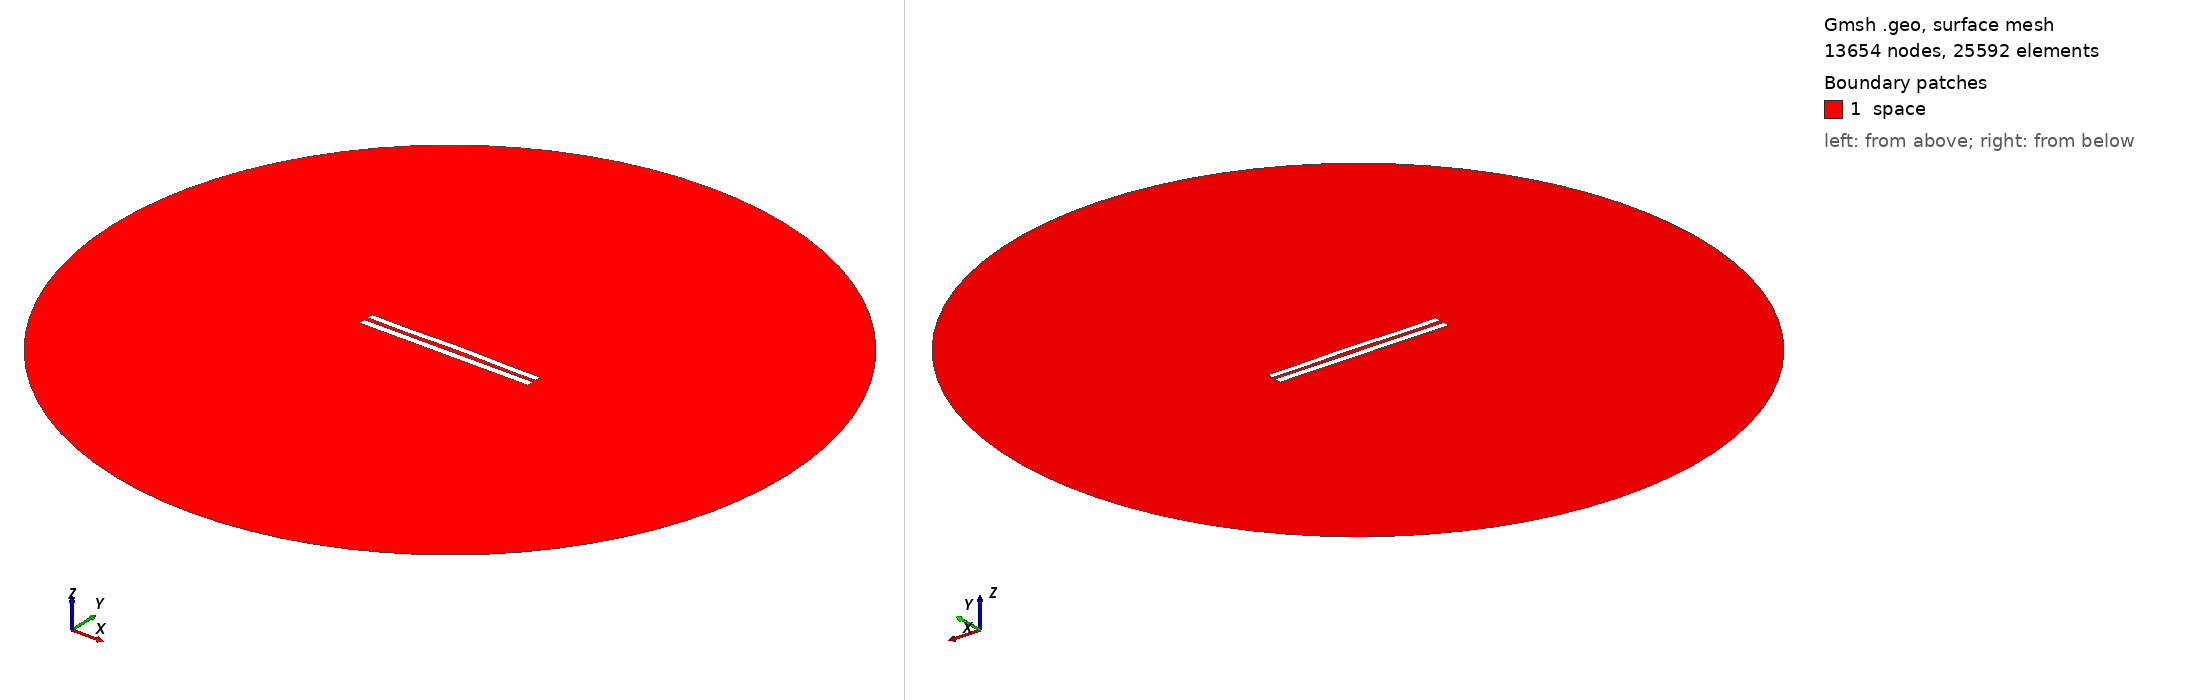

Gmsh geometry script, surface-meshed: 13654 nodes, 25592 surface elements. Boundary patches (legend numbers): 1 space. Left view from above one corner, right view from below the opposite corner. Legend entries are the model's physical surfaces. The drawing asked Gmsh for element sizes between 1% and 20% of the model's largest extent; the script's own settings can give other sizes.

=== 5856.geo (drawn) ===
//---------------------------------------
// Geometry kernel
//---------------------------------------

SetFactory("OpenCASCADE");



//---------------------------------------
// Parameters of the geometry
//---------------------------------------

// Overetch of the upper plate
overetch = 0.125;

// Distance between the plates
distance = 2.5;

// Discretization over the x axis (for the deformation)
nx = 50; 

// Length of the plate
L = 100 - overetch; 

// Number of modes
n = 4; 

// 1st mode coefficient
coeff(1) = -0.075;
beta(1) = 0.596864 * 3.1415926535 / L;

// 2nd mode coefficient
coeff(2) = 0.15;
beta(2) = 1.49418 * 3.1415926535 / L;

// 3rd mode coefficient
coeff(3) = -0.075;
beta(3) = 2.50025 * 3.1415926535 / L;

// 4th mode coefficient
coeff(4) = -0.15;
beta(4) = 3.49999 * 3.1415926535 / L;



//---------------------------------------
// Upper plate (deformed rectangle)
//---------------------------------------

// Coordiantes of the upper plate
xmin = -50;
xmax = 50 - overetch;

// Height of the upper plate
yheight = 4 - 2 * overetch;

// Indexes of the points
UpperID[] = {};
LowerID[] = {};
LeftID[] = {};
RightID[] = {};

// Point index
p = 1;

// Horizontal edges
For i In {1:nx}
    x = xmin + (i-1)*(xmax - xmin)/(nx-1);

    y_bottom = distance / 2 + overetch;
    For j In {1:n}
        C = (Cosh(beta(j)*L) + Cos(beta(j)*L)) / (Sinh(beta(j)*L) + Sin(beta(j)*L));
        y_bottom  = y_bottom + coeff(j) * (Cosh(beta(j)*(x+50)) - Cos(beta(j)*(x+50)) - C * (Sinh(beta(j)*(x+50)) - Sin(beta(j)*(x+50))));
    EndFor

    y_top = y_bottom + yheight;

    Point(p) = {x, y_top, 0, 1.0};
    UpperID[i] = p;
    p = p + 1;

    Point(p) = {x, y_bottom, 0, 1.0};
    LowerID[i] = p;
    p = p + 1;
EndFor

// Create point lists
UpperPts[] = {}; LowerPts[] = {};
For i In {1:nx}
  UpperPts[] += {UpperID[i]};
  LowerPts[] += {LowerID[i]};
EndFor

// Build splines
Spline(1) = {UpperPts[]};
Spline(2) = {LowerPts[]};
Line(3) = {LowerPts[nx-1], UpperPts[nx-1]};
Line(4) = {LowerPts[0], UpperPts[0]};

// Build the plane surface
Curve Loop(1) = {2, 3, -1, -4};
Plane Surface(1) = {1};



//---------------------------------------
// Lower plate (rectangle)
//---------------------------------------

// Vertices
Point(1001) = {-50, -1, 0, 1.0};
Point(1002) = { 50, -1, 0, 1.0};
Point(1003) = { 50,  -5, 0, 1.0};
Point(1004) = {-50,  -5, 0, 1.0};

// Edges
Line(5) = {1001, 1002};
Line(6) = {1002, 1003};
Line(7) = {1003, 1004};
Line(8) = {1004, 1001};

// Plane surface
Line Loop(2) = {5, 6, 7, 8};
Plane Surface(2) = {2}; 



//---------------------------------------
// Outer (fictious) boundary
//---------------------------------------

// Points
Point(1005) = {0, 0, 0};       // Center
Point(1006) = {200, 0, 0};     // Start point
Point(1007) = {0, 200, 0};     // 90 degrees
Point(1008) = {-200, 0, 0};    // 180 degrees
Point(1009) = {0, -200, 0};    // 270 degrees

// Circle arcs (each needs start, center, end)
Circle(9) = {1006, 1005, 1007};
Circle(10) = {1007, 1005, 1008};
Circle(11) = {1008, 1005, 1009};
Circle(12) = {1009, 1005, 1006};

// Plane surface for the entire domain
Curve Loop(3) = {9, 10, 11, 12};
Surface(3) = {3};

// Subtract the plates from the whole domain to obtain the actual domain where we want to solve the equations
BooleanDifference{ Surface{3}; Delete; }{ Surface{1}; Surface{2}; Delete; }




//---------------------------------------
// Transfinite Lines/Curves
//---------------------------------------

// Set the number of points on the boundaries
r = 7;

// Plates
Transfinite Curve {1, 2} = 50*r Using Progression 1;
Transfinite Curve {3, 4} = 2*r Using Progression 1;
Transfinite Line {5, 7} = 50*r Using Progression 1;
Transfinite Line {6, 8} = 2*r Using Progression 1;

// Outer boundary
Transfinite Line {9, 10, 11, 12} = 20 Using Progression 1;



//---------------------------------------
// Physical groups
//---------------------------------------                

// Physical curves (boundaries)
Physical Line("force_segment", 10) = {2};
Physical Line("upper_plate", 11) = {1, 3, 4};
Physical Line("lower_plate", 12) = {5, 6, 7, 8};
Physical Line("boundary", 20) = {9, 10, 11, 12};

// Physical Surfaces
Physical Surface("space", 30) = {3};



//---------------------------------------
// 6. Generate the Mesh
//---------------------------------------

// 2D mesh generation
Mesh 2;
